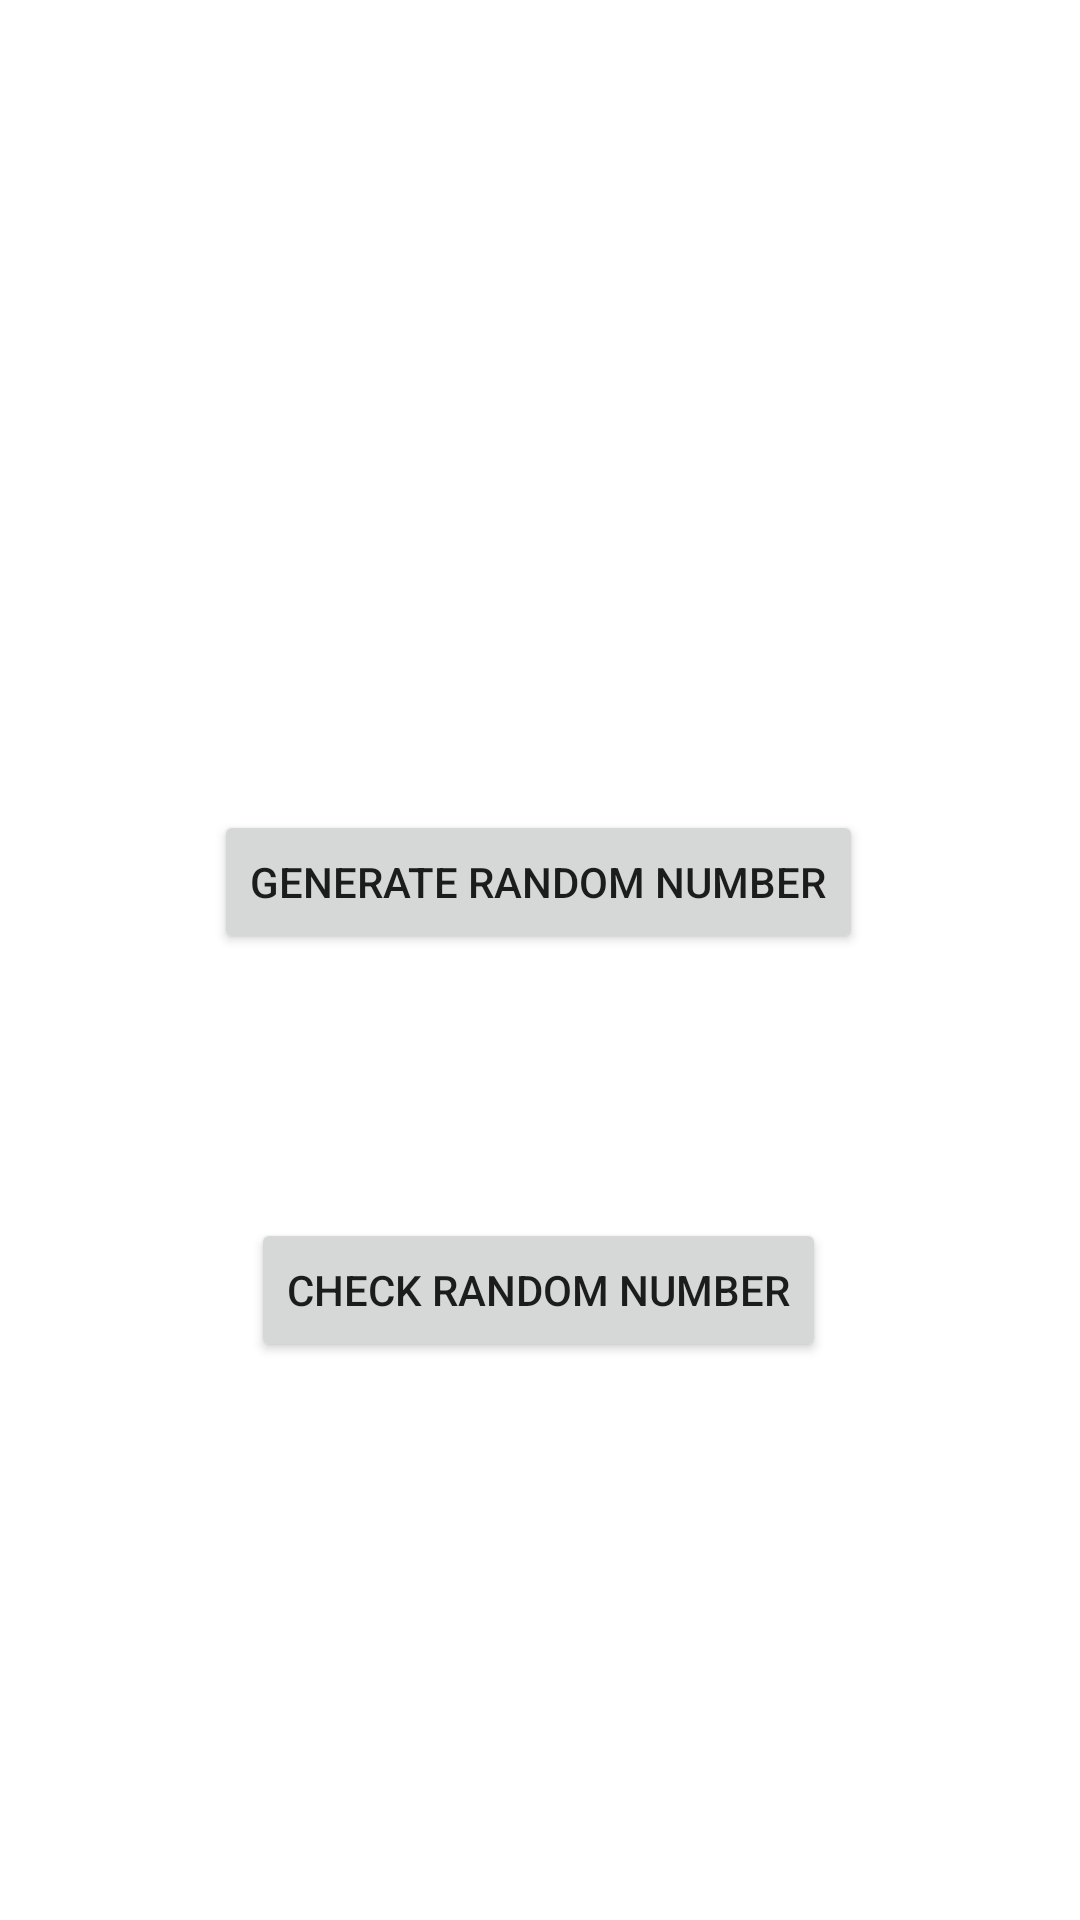

Reconstruct the res/layout file that produces this screen, plus the resources it refers to.
<!-- AndroidManifest.xml: application theme Theme.Random_Number -->
<!-- res/layout/activity_main.xml -->
<?xml version="1.0" encoding="utf-8"?>
<androidx.constraintlayout.widget.ConstraintLayout xmlns:android="http://schemas.android.com/apk/res/android"
    xmlns:app="http://schemas.android.com/apk/res-auto"
    xmlns:tools="http://schemas.android.com/tools"
    android:layout_width="match_parent"
    android:layout_height="match_parent"
    tools:context=".MainActivity">

    <Button
        android:id="@+id/button1"
        android:layout_width="wrap_content"
        android:layout_height="wrap_content"
        android:layout_marginStart="79dp"
        android:layout_marginLeft="79dp"
        android:layout_marginTop="136dp"
        android:layout_marginEnd="80dp"
        android:layout_marginRight="80dp"
        android:text="Generate Random Number"
        app:layout_constraintBottom_toBottomOf="parent"
        app:layout_constraintEnd_toEndOf="parent"
        app:layout_constraintStart_toStartOf="parent"
        app:layout_constraintTop_toBottomOf="@+id/textView"
        app:layout_constraintVertical_bias="0.0" />

    <TextView
        android:id="@+id/textView"
        android:layout_width="wrap_content"
        android:layout_height="wrap_content"
        android:layout_marginTop="193dp"
        android:layout_marginBottom="498dp"
        android:text=""
        android:textSize="50sp"
        app:layout_constraintBottom_toBottomOf="parent"
        app:layout_constraintEnd_toEndOf="parent"
        app:layout_constraintStart_toStartOf="parent"
        app:layout_constraintTop_toTopOf="parent" />

    <Button
        android:id="@+id/button2"
        android:layout_width="wrap_content"
        android:layout_height="wrap_content"
        android:layout_marginStart="93dp"
        android:layout_marginLeft="93dp"
        android:layout_marginTop="88dp"
        android:layout_marginEnd="94dp"
        android:layout_marginRight="94dp"
        android:text="Check Random Number"
        app:layout_constraintBottom_toBottomOf="parent"
        app:layout_constraintEnd_toEndOf="parent"
        app:layout_constraintStart_toStartOf="parent"
        app:layout_constraintTop_toBottomOf="@+id/button1"
        app:layout_constraintVertical_bias="0.0" />

</androidx.constraintlayout.widget.ConstraintLayout>
<!-- resources referenced by this layout -->
<resources>
  <style name="Theme.Random_Number" parent="Theme.MaterialComponents.DayNight.DarkActionBar">
          
          <item name="colorPrimary">@color/purple_500</item>
          <item name="colorPrimaryVariant">@color/purple_700</item>
          <item name="colorOnPrimary">@color/white</item>
          
          <item name="colorSecondary">@color/teal_200</item>
          <item name="colorSecondaryVariant">@color/teal_700</item>
          <item name="colorOnSecondary">@color/black</item>
          
          <item name="android:statusBarColor" tools:targetApi="l">?attr/colorPrimaryVariant</item>
          
      </style>
  <!-- not gathered from this repository: default colours our renderer supplied (Android Studio template values) -->
  <color name="purple_500">#FF6200EE</color>
  <color name="purple_700">#FF3700B3</color>
  <color name="teal_200">#FF03DAC5</color>
  <color name="teal_700">#FF018786</color>
  <color name="black">#FF000000</color>
  <color name="white">#FFFFFFFF</color>
</resources>
